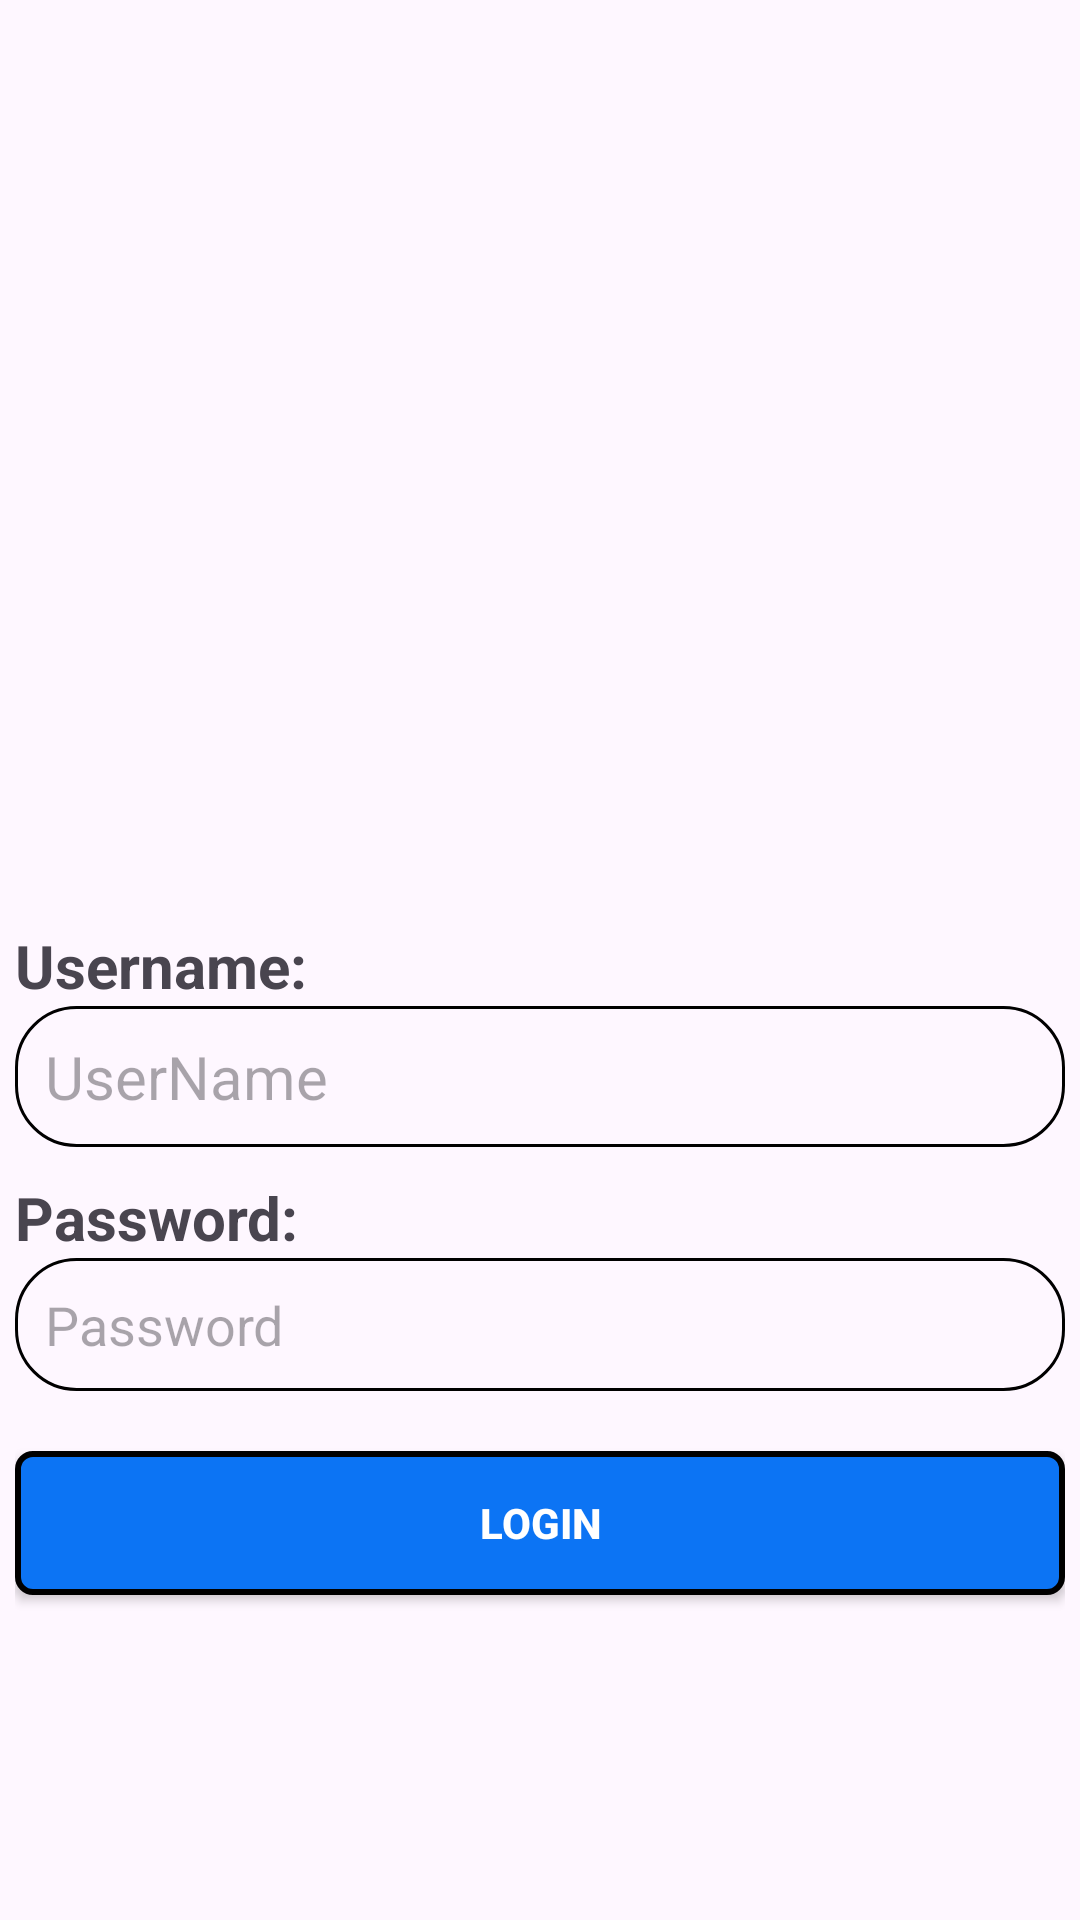

Here is an Android app screen rendered from its layout file. Give the layout XML and the strings, colors and styles it references.
<!-- AndroidManifest.xml: application theme Theme.Codes -->
<!-- res/layout/activity_login.xml -->
<?xml version="1.0" encoding="utf-8"?>
<LinearLayout xmlns:android="http://schemas.android.com/apk/res/android"
    xmlns:app="http://schemas.android.com/apk/res-auto"
    xmlns:tools="http://schemas.android.com/tools"
    android:id="@+id/main"
    android:layout_width="match_parent"
    android:layout_height="match_parent"
    tools:context=".LoginActivity"
    android:orientation="vertical"
    android:gravity="center"
    android:padding="5dp">

    <ImageView
        android:layout_width="300dp"
        android:layout_height="200dp"
        android:src="@mipmap/logo"
        />

    <TextView
        android:layout_width="match_parent"
        android:layout_height="wrap_content"
        android:text="Username:"
        android:textSize="20sp"
        android:textStyle="bold"/>

    <EditText
        android:id="@+id/edtUser"
        android:layout_width="match_parent"
        android:layout_height="wrap_content"
        android:hint="UserName"
        android:textSize="20sp"
        android:background="@drawable/custom_edittext"/>

    <TextView
        android:layout_width="match_parent"
        android:layout_height="wrap_content"
        android:text="Password:"
        android:textSize="20sp"
        android:textStyle="bold"
        android:layout_marginTop="10dp"/>

    <EditText
        android:id="@+id/edtPass"
        android:layout_width="match_parent"
        android:layout_height="wrap_content"
        android:hint="Password"
        android:inputType="textPassword"
        android:background="@drawable/custom_edittext"/>

    <Button
        android:id="@+id/btnLogin"
        android:layout_width="match_parent"
        android:layout_height="wrap_content"
        android:layout_marginTop="20dp"
        android:text="Login"
        android:textAllCaps="true"
        android:textColor="@color/white"
        android:textStyle="bold"
        android:background="@drawable/custom_button"
        app:backgroundTint="@null"
        />

</LinearLayout>
<!-- resources referenced by this layout -->
<resources>
  <!-- drawable custom_button (drawable) -->
  <?xml version="1.0" encoding="utf-8"?>
  <shape xmlns:android="http://schemas.android.com/apk/res/android">
      <solid android:color="#0C74F4" />
      <stroke android:color="@color/black"
          android:width="2dp"/>
  
      <corners android:radius="5dp"/>
  </shape>
  <!-- drawable custom_edittext (drawable) -->
  <?xml version="1.0" encoding="utf-8"?>
  <shape xmlns:android="http://schemas.android.com/apk/res/android">
      <stroke android:width="1dp"
          android:color="@color/black"/>
  
      <padding android:bottom="10dp"
          android:top="10dp"
          android:left="10dp"
          android:right="10dp"/>
  
      <corners android:radius="20dp"/>
  </shape>
  <style name="Theme.Codes" parent="Base.Theme.Codes" />
  <style name="Base.Theme.Codes" parent="Theme.Material3.DayNight.NoActionBar">
          
          
      </style>
  <!-- not gathered from this repository: default colours our renderer supplied (Android Studio template values) -->
  <color name="black">#FF000000</color>
  <color name="white">#FFFFFFFF</color>
</resources>
